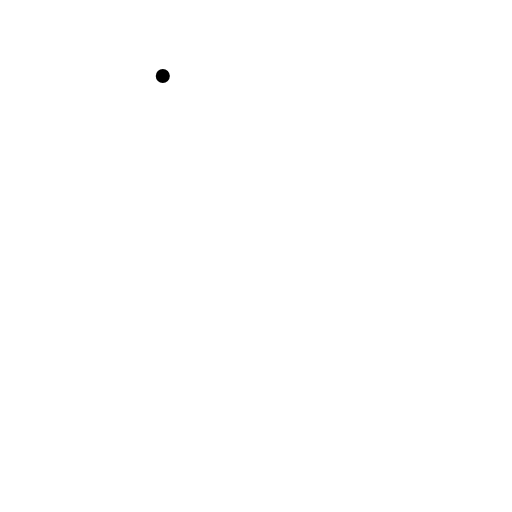
t = 0.00 s
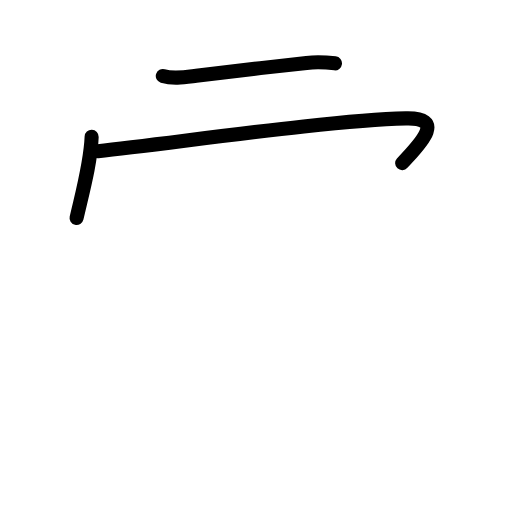
t = 2.63 s
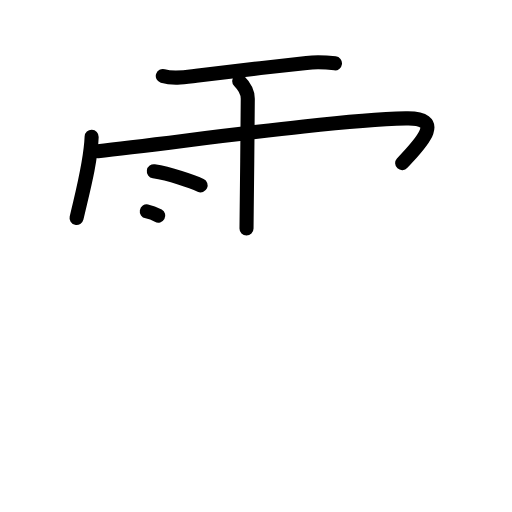
t = 5.25 s
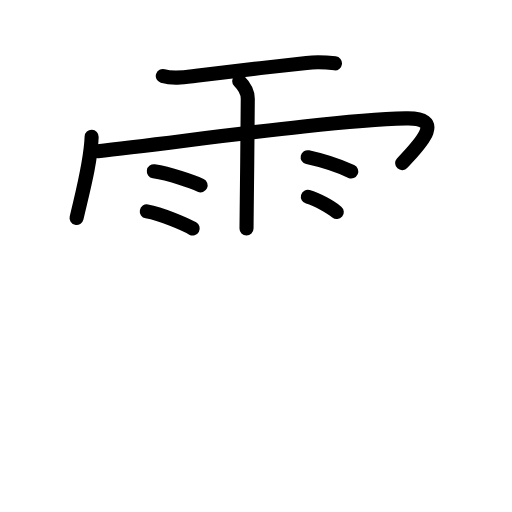
t = 7.75 s
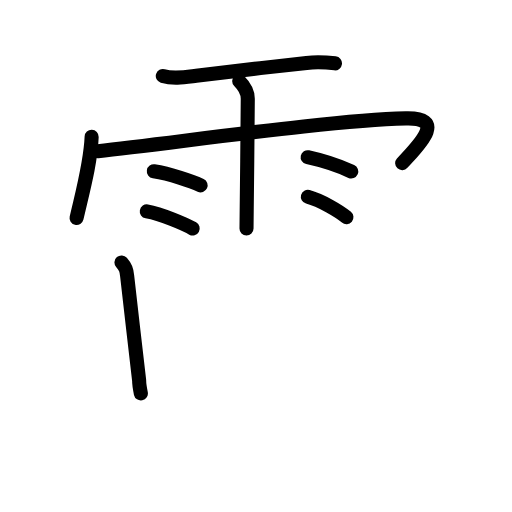
t = 8.83 s
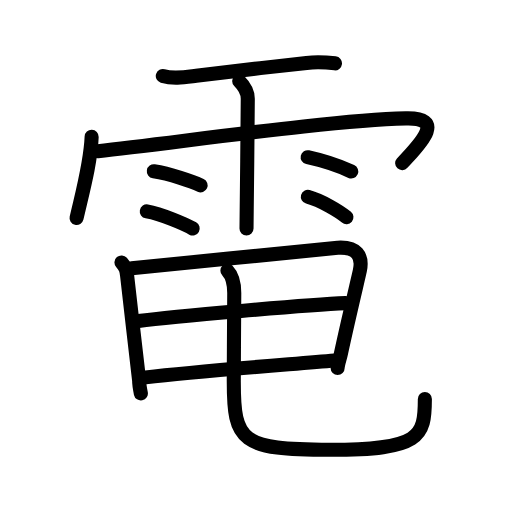
t = 13.00 s

The animated SVG that drew these frames (rendered in a browser with its animation timeline set to each time). Animation: 38 SMIL elements (animate=38); one cycle of 13.00 s.

<?xml version="1.0" encoding="UTF-8"?>
<!--
AniKanjiVG is licensed by CC-BY-SA Paul C. Sommerhoff (https://bitbucket.org/sommerhoff/anikanjivg).
AniKanjiVG uses KanjiVG which is licensed by CC-BY-SA Ulrich Apel (http://kanjivg.tagaini.net).
See also http://creativecommons.org/licenses/by-sa/3.0/
-->
<svg xmlns:kvg='http://kanjivg.tagaini.net' xmlns='http://www.w3.org/2000/svg' width='109' height='109' viewBox='0 0 109 109' style='fill:none;stroke:#000000;stroke-width:3;stroke-linecap:round;stroke-linejoin:round;' id="kvg:kanji_096fb"><g id="kvg:096fb" kvg:element="電"><g id="kvg:096fb-g1" kvg:element="雨" kvg:variant="true" kvg:position="top" kvg:radical="general"><path id="kvg:096fb-s1" kvg:type="㇐" d="M34.66,16.19c2.31,0.7,4.78,0.25,7.11-0.04c6.03-0.75,16.15-1.97,23.49-2.76c2.19-0.23,4.03-0.14,6.05,0.1"><animate attributeName="d" begin="0.0s" dur="0.3333333333333333s" from="M34.66,16.19C34.66,16.19,34.66,16.19,34.66,16.19" to="M34.66,16.19c2.31,0.7,4.78,0.25,7.11-0.04" />
<animate attributeName="d" begin="0.3333333333333333s" dur="0.3333333333333333s" from="M34.66,16.19c2.31,0.7,4.78,0.25,7.11-0.04c0,0,0,0,0,0,0" to="M34.66,16.19c2.31,0.7,4.78,0.25,7.11-0.04c6.03-0.75,16.15-1.97,23.49-2.76" />
<animate attributeName="d" begin="0.6666666666666666s" dur="0.3333333333333333s" from="M34.66,16.19c2.31,0.7,4.78,0.25,7.11-0.04c6.03-0.75,16.15-1.97,23.49-2.76c0,0,0,0,0,0,0" to="M34.66,16.19c2.31,0.7,4.78,0.25,7.11-0.04c6.03-0.75,16.15-1.97,23.49-2.76c2.19-0.23,4.03-0.14,6.05,0.1" />
</path>
<path id="kvg:096fb-s2" kvg:type="㇔/㇑" d="M19.51,29.11c-0.2,5.55-1.93,11.7-3.21,17.3"><animate attributeName="d" begin="1.0s" dur="1.0s" from="M19.51,29.11C19.51,29.11,19.51,29.11,19.51,29.11" to="M19.51,29.11c-0.2,5.55-1.93,11.7-3.21,17.3" />
<animate attributeName="d" begin="0s" dur="1.0s" from="M-100,-100" to="M-100,-100" />
</path>
<path id="kvg:096fb-s3" kvg:type="㇖b/㇆" d="M20.85,32.18C37.62,30.38,70,25.62,86.4,25.2c9.1-0.24,2.35,6.05-0.78,9.53"><animate attributeName="d" begin="2.0s" dur="0.5s" from="M20.85,32.18C20.85,32.18,20.85,32.18,20.85,32.18" to="M20.85,32.18C37.62,30.38,70,25.62,86.4,25.2" />
<animate attributeName="d" begin="2.5s" dur="0.5s" from="M20.85,32.18C37.62,30.38,70,25.62,86.4,25.2c0,0,0,0,0,0,0" to="M20.85,32.18C37.62,30.38,70,25.62,86.4,25.2c9.1-0.24,2.35,6.05-0.78,9.53" />
<animate attributeName="d" begin="0s" dur="2.0s" from="M-100,-100" to="M-100,-100" />
</path>
<path id="kvg:096fb-s4" kvg:type="㇑" d="M50.92,17.26c1.1,1.1,1.83,2.49,1.83,3.76c0,3.98-0.16,17.08-0.23,23.73c-0.02,2.1-0.04,3.56-0.04,3.89"><animate attributeName="d" begin="3.0s" dur="0.3333333333333333s" from="M50.92,17.26C50.92,17.26,50.92,17.26,50.92,17.26" to="M50.92,17.26c1.1,1.1,1.83,2.49,1.83,3.76" />
<animate attributeName="d" begin="3.3333333333333335s" dur="0.3333333333333333s" from="M50.92,17.26c1.1,1.1,1.83,2.49,1.83,3.76c0,0,0,0,0,0,0" to="M50.92,17.26c1.1,1.1,1.83,2.49,1.83,3.76c0,3.98-0.16,17.08-0.23,23.73" />
<animate attributeName="d" begin="3.6666666666666665s" dur="0.3333333333333333s" from="M50.92,17.26c1.1,1.1,1.83,2.49,1.83,3.76c0,3.98-0.16,17.08-0.23,23.73c0,0,0,0,0,0,0" to="M50.92,17.26c1.1,1.1,1.83,2.49,1.83,3.76c0,3.98-0.16,17.08-0.23,23.73c-0.02,2.1-0.04,3.56-0.04,3.89" />
<animate attributeName="d" begin="0s" dur="3.0s" from="M-100,-100" to="M-100,-100" />
</path>
<path id="kvg:096fb-s5" kvg:type="㇔" d="M32.75,36.46c3.42,0.53,8.09,2.12,9.96,3"><animate attributeName="d" begin="4.0s" dur="1.0s" from="M32.75,36.46C32.75,36.46,32.75,36.46,32.75,36.46" to="M32.75,36.46c3.42,0.53,8.09,2.12,9.96,3" />
<animate attributeName="d" begin="0s" dur="4.0s" from="M-100,-100" to="M-100,-100" />
</path>
<path id="kvg:096fb-s6" kvg:type="㇔" d="M31.25,45c3.16,0.57,8.05,2.68,9.77,3.64"><animate attributeName="d" begin="5.0s" dur="1.0s" from="M31.25,45C31.25,45,31.25,45,31.25,45" to="M31.25,45c3.16,0.57,8.05,2.68,9.77,3.64" />
<animate attributeName="d" begin="0s" dur="5.0s" from="M-100,-100" to="M-100,-100" />
</path>
<path id="kvg:096fb-s7" kvg:type="㇔" d="M65.5,33.47c3.66,0.79,7.81,2.37,9.28,3.03"><animate attributeName="d" begin="6.0s" dur="1.0s" from="M65.5,33.47C65.5,33.47,65.5,33.47,65.5,33.47" to="M65.5,33.47c3.66,0.79,7.81,2.37,9.28,3.03" />
<animate attributeName="d" begin="0s" dur="6.0s" from="M-100,-100" to="M-100,-100" />
</path>
<path id="kvg:096fb-s8" kvg:type="㇔" d="M65.54,41.89c2.82,0.77,6.67,3.06,8.21,4.34"><animate attributeName="d" begin="7.0s" dur="1.0s" from="M65.54,41.89C65.54,41.89,65.54,41.89,65.54,41.89" to="M65.54,41.89c2.82,0.77,6.67,3.06,8.21,4.34" />
<animate attributeName="d" begin="0s" dur="7.0s" from="M-100,-100" to="M-100,-100" />
</path>
</g>
<g id="kvg:096fb-g2" kvg:position="bottom" kvg:phon="申V"><g id="kvg:096fb-g3" kvg:element="日"><path id="kvg:096fb-s9" kvg:type="㇑" d="M25.86,55.87c0.89,1.04,1.07,1.52,1.21,2.88c0.47,4.62,2.55,21.84,2.55,22.22c0,0.43,0.19,1.93,0.37,2.79"><animate attributeName="d" begin="8.0s" dur="0.3333333333333333s" from="M25.86,55.87C25.86,55.87,25.86,55.87,25.86,55.87" to="M25.86,55.87c0.89,1.04,1.07,1.52,1.21,2.88" />
<animate attributeName="d" begin="8.333333333333334s" dur="0.3333333333333333s" from="M25.86,55.87c0.89,1.04,1.07,1.52,1.21,2.88c0,0,0,0,0,0,0" to="M25.86,55.87c0.89,1.04,1.07,1.52,1.21,2.88c0.47,4.62,2.55,21.84,2.55,22.22" />
<animate attributeName="d" begin="8.666666666666666s" dur="0.3333333333333333s" from="M25.86,55.87c0.89,1.04,1.07,1.52,1.21,2.88c0.47,4.62,2.55,21.84,2.55,22.22c0,0,0,0,0,0,0" to="M25.86,55.87c0.89,1.04,1.07,1.52,1.21,2.88c0.47,4.62,2.55,21.84,2.55,22.22c0,0.43,0.19,1.93,0.37,2.79" />
<animate attributeName="d" begin="0s" dur="8.0s" from="M-100,-100" to="M-100,-100" />
</path>
<path id="kvg:096fb-s10" kvg:type="㇕a" d="M28.04,57.11c10.79-1,41.49-4.23,43.85-4.37c4.11-0.24,5.36,1.76,4.73,4.82c-0.27,1.31-2.37,9.94-4.05,17.74c-0.2,0.95-0.69,2.39-0.69,3.04"><animate attributeName="d" begin="9.0s" dur="0.25s" from="M28.04,57.11C28.04,57.11,28.04,57.11,28.04,57.11" to="M28.04,57.11c10.79-1,41.49-4.23,43.85-4.37" />
<animate attributeName="d" begin="9.25s" dur="0.25s" from="M28.04,57.11c10.79-1,41.49-4.23,43.85-4.37c0,0,0,0,0,0,0" to="M28.04,57.11c10.79-1,41.49-4.23,43.85-4.37c4.11-0.24,5.36,1.76,4.73,4.82" />
<animate attributeName="d" begin="9.5s" dur="0.25s" from="M28.04,57.11c10.79-1,41.49-4.23,43.85-4.37c4.11-0.24,5.36,1.76,4.73,4.82c0,0,0,0,0,0,0" to="M28.04,57.11c10.79-1,41.49-4.23,43.85-4.37c4.11-0.24,5.36,1.76,4.73,4.82c-0.27,1.31-2.37,9.94-4.05,17.74" />
<animate attributeName="d" begin="9.75s" dur="0.25s" from="M28.04,57.11c10.79-1,41.49-4.23,43.85-4.37c4.11-0.24,5.36,1.76,4.73,4.82c-0.27,1.31-2.37,9.94-4.05,17.74c0,0,0,0,0,0,0" to="M28.04,57.11c10.79-1,41.49-4.23,43.85-4.37c4.11-0.24,5.36,1.76,4.73,4.82c-0.27,1.31-2.37,9.94-4.05,17.74c-0.2,0.95-0.69,2.39-0.69,3.04" />
<animate attributeName="d" begin="0s" dur="9.0s" from="M-100,-100" to="M-100,-100" />
</path>
<path id="kvg:096fb-s11" kvg:type="㇐a" d="M29.46,68.34c7.42-0.97,36.17-3.47,44.14-3.8"><animate attributeName="d" begin="10.0s" dur="1.0s" from="M29.46,68.34C29.46,68.34,29.46,68.34,29.46,68.34" to="M29.46,68.34c7.42-0.97,36.17-3.47,44.14-3.8" />
<animate attributeName="d" begin="0s" dur="10.0s" from="M-100,-100" to="M-100,-100" />
</path>
<path id="kvg:096fb-s12" kvg:type="㇐a" d="M31.02,80.34C42.25,79,59.5,77.75,71.25,76.75"><animate attributeName="d" begin="11.0s" dur="1.0s" from="M31.02,80.34C31.02,80.34,31.02,80.34,31.02,80.34" to="M31.02,80.34C42.25,79,59.5,77.75,71.25,76.75" />
<animate attributeName="d" begin="0s" dur="11.0s" from="M-100,-100" to="M-100,-100" />
</path>
</g>
<path id="kvg:096fb-s13" kvg:type="㇟" d="M48.42,57.62c1.08,1.13,1.45,2.8,1.45,4.78c0,4.85-0.1,12.75-0.1,18.85c0,12.75,1.48,14.5,20.5,14.5c19.23,0,20.18-2.75,20.18-10.82"><animate attributeName="d" begin="12.0s" dur="0.25s" from="M48.42,57.62C48.42,57.62,48.42,57.62,48.42,57.62" to="M48.42,57.62c1.08,1.13,1.45,2.8,1.45,4.78" />
<animate attributeName="d" begin="12.25s" dur="0.25s" from="M48.42,57.62c1.08,1.13,1.45,2.8,1.45,4.78c0,0,0,0,0,0,0" to="M48.42,57.62c1.08,1.13,1.45,2.8,1.45,4.78c0,4.85-0.1,12.75-0.1,18.85" />
<animate attributeName="d" begin="12.5s" dur="0.25s" from="M48.42,57.62c1.08,1.13,1.45,2.8,1.45,4.78c0,4.85-0.1,12.75-0.1,18.85c0,0,0,0,0,0,0" to="M48.42,57.62c1.08,1.13,1.45,2.8,1.45,4.78c0,4.85-0.1,12.75-0.1,18.85c0,12.75,1.48,14.5,20.5,14.5" />
<animate attributeName="d" begin="12.75s" dur="0.25s" from="M48.42,57.62c1.08,1.13,1.45,2.8,1.45,4.78c0,4.85-0.1,12.75-0.1,18.85c0,12.75,1.48,14.5,20.5,14.5c0,0,0,0,0,0,0" to="M48.42,57.62c1.08,1.13,1.45,2.8,1.45,4.78c0,4.85-0.1,12.75-0.1,18.85c0,12.75,1.48,14.5,20.5,14.5c19.23,0,20.18-2.75,20.18-10.82" />
<animate attributeName="d" begin="0s" dur="12.0s" from="M-100,-100" to="M-100,-100" />
</path>
</g>
</g>
</svg>
